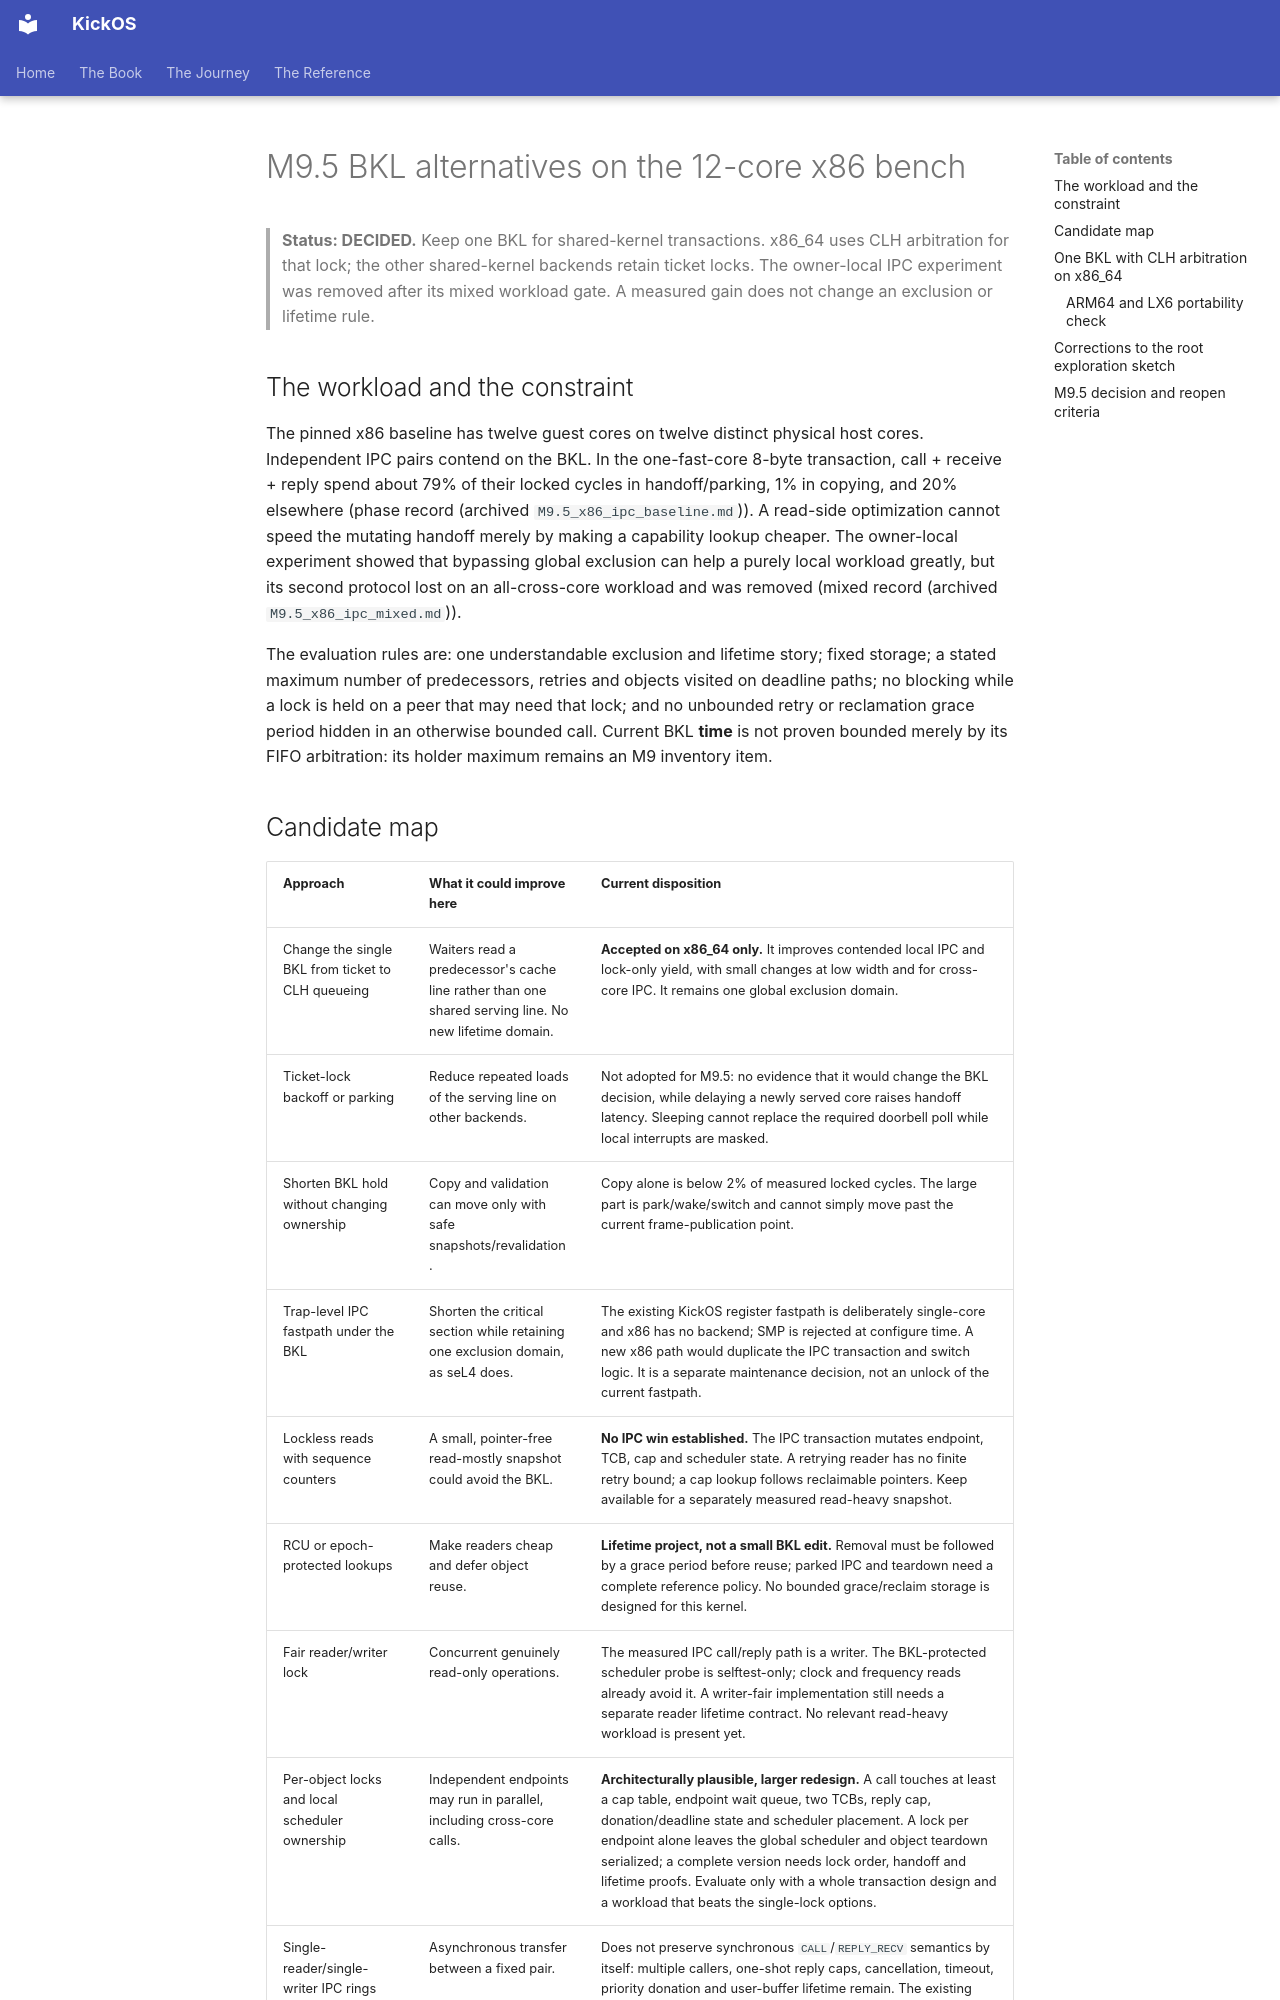

repository: leducp/KickOS · page: design-m9.5-bkl-options.html · generator: mkdocs

<!-- SPDX-License-Identifier: CECILL-C -->
<!-- Copyright (c) 2026 Philippe Leduc -->
# M9.5 BKL alternatives on the 12-core x86 bench

> **Status: DECIDED.** Keep one BKL for shared-kernel transactions. x86_64 uses
> CLH arbitration for that lock; the other shared-kernel backends retain
> ticket locks. The owner-local IPC experiment was removed after its mixed
> workload gate. A measured gain does not change an exclusion or lifetime rule.

## The workload and the constraint

The pinned x86 baseline has twelve guest cores on twelve distinct physical host
cores. Independent IPC pairs contend on the BKL. In the one-fast-core 8-byte
transaction, call + receive + reply spend about 79% of their locked cycles in
handoff/parking, 1% in copying, and 20% elsewhere
(phase record (archived `M9.5_x86_ipc_baseline.md`)). A read-side optimization
cannot speed the mutating handoff merely by making a capability lookup cheaper.
The owner-local experiment showed that bypassing global exclusion can help a
purely local workload greatly, but its second protocol lost on an all-cross-core
workload and was removed (mixed record (archived `M9.5_x86_ipc_mixed.md`)).

The evaluation rules are: one understandable exclusion and lifetime story;
fixed storage; a stated maximum number of predecessors, retries and objects
visited on deadline paths; no blocking while a lock is held on a peer that may
need that lock; and no unbounded retry or reclamation grace period hidden in an
otherwise bounded call. Current BKL **time** is not proven bounded merely by
its FIFO arbitration: its holder maximum remains an M9 inventory item.
